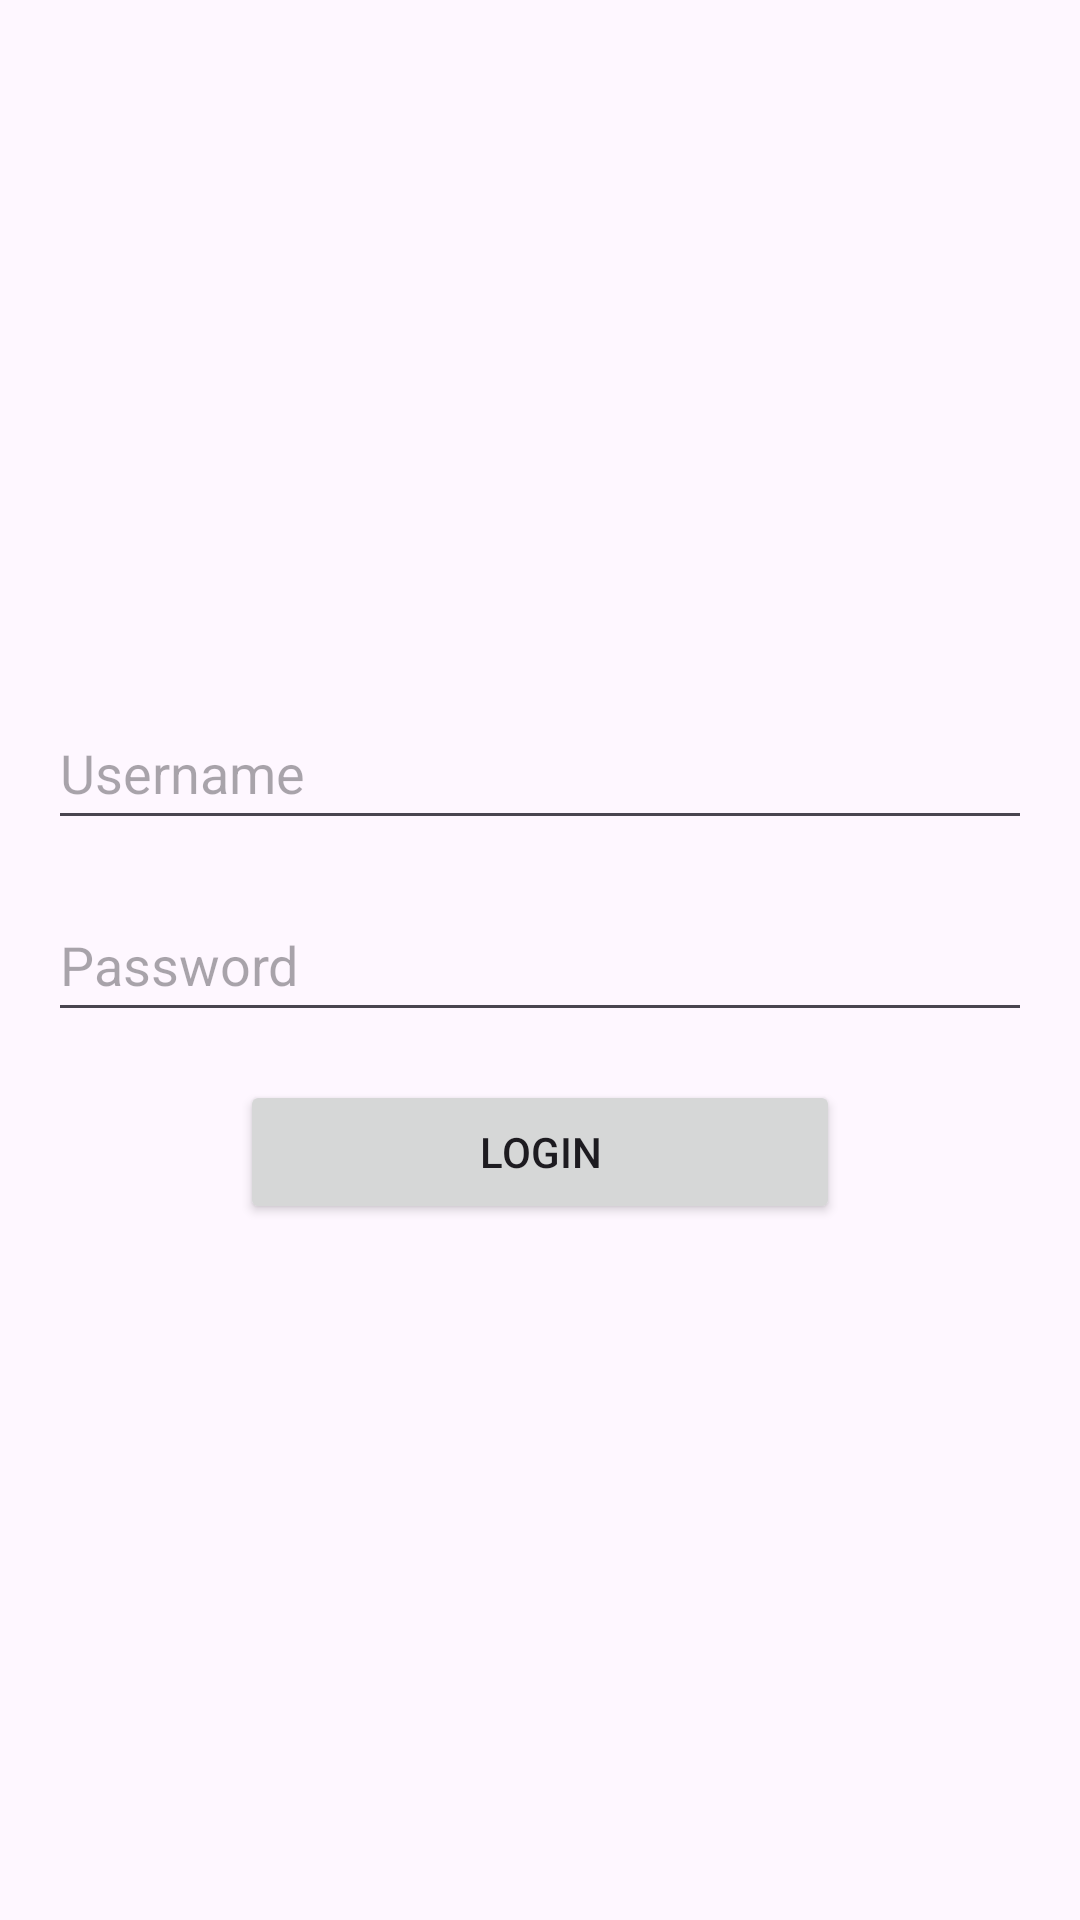

The Android layout XML behind this screen, and the referenced resources:
<!-- AndroidManifest.xml: application theme Theme.SpacesbyYG -->
<!-- res/layout/activity_admin_login.xml -->
<?xml version="1.0" encoding="utf-8"?>
<LinearLayout xmlns:android="http://schemas.android.com/apk/res/android"
    android:layout_width="match_parent"
    android:layout_height="match_parent"
    android:orientation="vertical"
    android:gravity="center"
    android:padding="16dp">

    
    <EditText
        android:id="@+id/usernameEditText"
        android:layout_width="match_parent"
        android:layout_height="wrap_content"
        android:hint="Username"
        android:inputType="text"
        android:minHeight="48dp"
        android:layout_marginBottom="16dp" />

    
    <EditText
        android:id="@+id/passwordEditText"
        android:layout_width="match_parent"
        android:layout_height="wrap_content"
        android:hint="Password"
        android:inputType="textPassword"
        android:minHeight="48dp"
        android:layout_marginBottom="16dp" />

    
    <Button
        android:id="@+id/loginButton"
        android:layout_width="wrap_content"
        android:layout_height="wrap_content"
        android:text="Login"
        android:minHeight="48dp"
        android:minWidth="200dp" />
</LinearLayout>
<!-- resources referenced by this layout -->
<resources>
  <style name="Theme.SpacesbyYG" parent="Base.Theme.SpacesbyYG" />
  <style name="Base.Theme.SpacesbyYG" parent="Theme.Material3.DayNight.NoActionBar">
          
          
      </style>
</resources>
